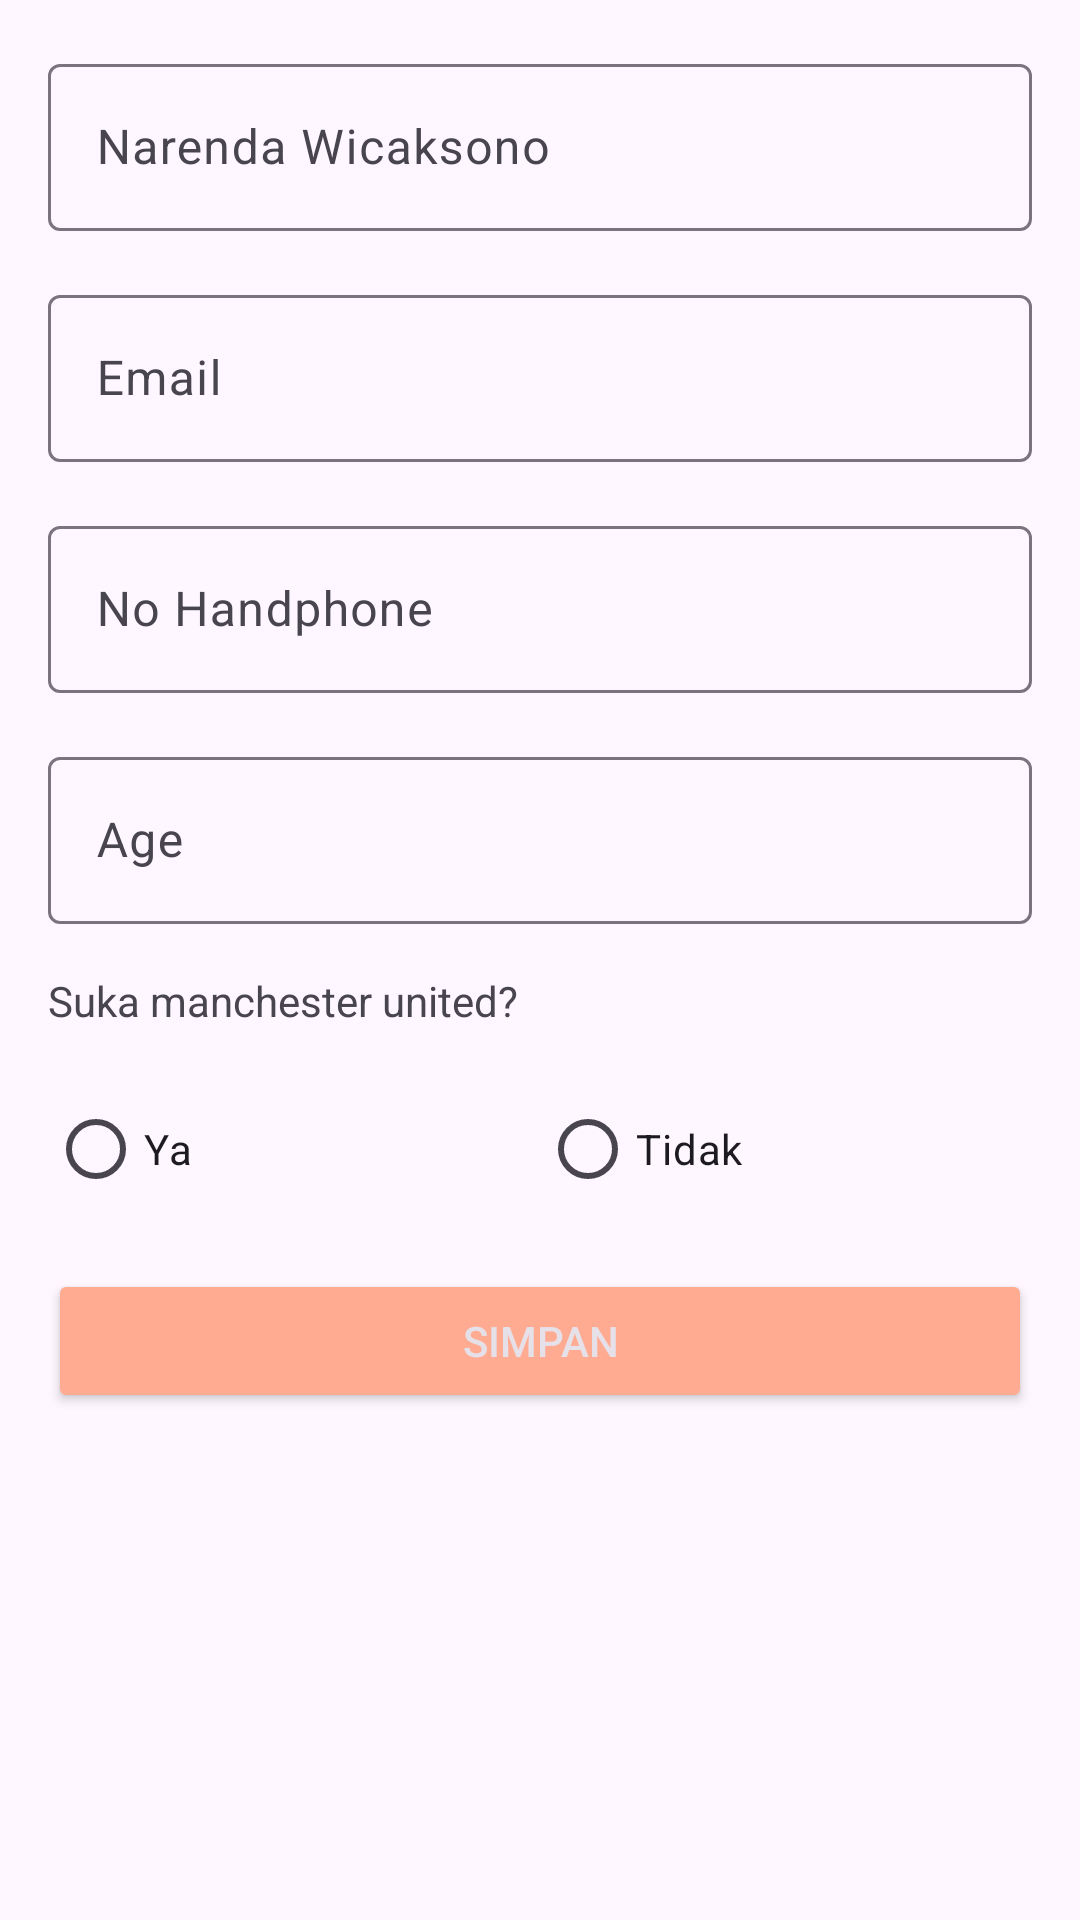

Reconstruct the res/layout file that produces this screen, plus the resources it refers to.
<!-- AndroidManifest.xml: application theme Theme.LatihanActivity -->
<!-- res/layout/activity_form_user_preference.xml -->
<?xml version="1.0" encoding="utf-8"?>
<ScrollView xmlns:android="http://schemas.android.com/apk/res/android"
    xmlns:tools="http://schemas.android.com/tools"
    android:id="@+id/main"
    android:layout_width="match_parent"
    android:layout_height="match_parent"
    tools:context=".local_data_persistent.shared_preferences.FormUserPreferenceActivity">

    <LinearLayout
        android:layout_width="match_parent"
        android:layout_height="wrap_content"
        android:orientation="vertical"
        android:padding="16dp">

        <com.google.android.material.textfield.TextInputLayout
            android:layout_width="match_parent"
            android:layout_height="wrap_content"
            android:layout_marginBottom="16dp">

            <EditText
                android:id="@+id/edt_name"
                android:layout_width="match_parent"
                android:layout_height="wrap_content"
                android:hint="@string/my_name"
                android:importantForAutofill="no"
                android:inputType="textPersonName"
                android:maxLines="1" />
        </com.google.android.material.textfield.TextInputLayout>

        <com.google.android.material.textfield.TextInputLayout
            android:layout_width="match_parent"
            android:layout_height="wrap_content"
            android:layout_marginBottom="16dp">

            <EditText
                android:id="@+id/edt_email"
                android:layout_width="match_parent"
                android:layout_height="wrap_content"
                android:hint="@string/email"
                android:importantForAutofill="no"
                android:inputType="textEmailAddress"
                android:maxLines="1" />
        </com.google.android.material.textfield.TextInputLayout>

        <com.google.android.material.textfield.TextInputLayout
            android:layout_width="match_parent"
            android:layout_height="wrap_content"
            android:layout_marginBottom="16dp">

            <EditText
                android:id="@+id/edt_phone"
                android:layout_width="match_parent"
                android:layout_height="wrap_content"
                android:hint="@string/phone_number"
                android:importantForAutofill="no"
                android:inputType="phone"
                android:maxLines="1" />
        </com.google.android.material.textfield.TextInputLayout>

        <com.google.android.material.textfield.TextInputLayout
            android:layout_width="match_parent"
            android:layout_height="wrap_content"
            android:layout_marginBottom="16dp">

            <EditText
                android:id="@+id/edt_age"
                android:layout_width="match_parent"
                android:layout_height="wrap_content"
                android:hint="@string/age"
                android:importantForAutofill="no"
                android:inputType="number"
                android:maxLines="1" />
        </com.google.android.material.textfield.TextInputLayout>

        <TextView
            android:layout_width="match_parent"
            android:layout_height="wrap_content"
            android:layout_marginBottom="16dp"
            android:text="@string/love_manchester_united" />

        <RadioGroup
            android:id="@+id/rg_love_mu"
            android:layout_width="match_parent"
            android:layout_height="wrap_content"
            android:layout_marginBottom="16dp"
            android:orientation="horizontal">

            <RadioButton
                android:id="@+id/rb_yes"
                android:layout_width="match_parent"
                android:layout_height="wrap_content"
                android:layout_weight="1"
                android:text="@string/yes" />

            <RadioButton
                android:id="@+id/rb_no"
                android:layout_width="match_parent"
                android:layout_height="wrap_content"
                android:layout_weight="1"
                android:text="@string/no" />
        </RadioGroup>

        <Button
            android:id="@+id/btn_save"
            style="@style/Widget.AppCompat.Button.Colored"
            android:layout_width="match_parent"
            android:layout_height="wrap_content"
            android:text="@string/save" />
    </LinearLayout>
</ScrollView>
<!-- resources referenced by this layout -->
<resources>
  <string name="age">Age</string>
  <string name="email">Email</string>
  <string name="love_manchester_united">Suka manchester united?</string>
  <string name="my_name">Narenda Wicaksono</string>
  <string name="no">Tidak</string>
  <string name="phone_number">No Handphone</string>
  <string name="save">Simpan</string>
  <string name="yes">Ya</string>
  <style name="Theme.LatihanActivity" parent="Base.Theme.LatihanActivity" />
  <style name="Base.Theme.LatihanActivity" parent="Theme.Material3.DayNight.NoActionBar">
          
          <item name="colorPrimary">@color/gray_light</item>
          <item name="colorOnPrimary">@color/black</item>
          
          <item name="colorSecondary">@color/orange_light</item>
          <item name="colorOnSecondary">@color/black</item>
      </style>
  <color name="gray_light">#B0BEC5</color>
  <color name="black">#FF000000</color>
  <color name="orange_light">#FFAB91</color>
</resources>
